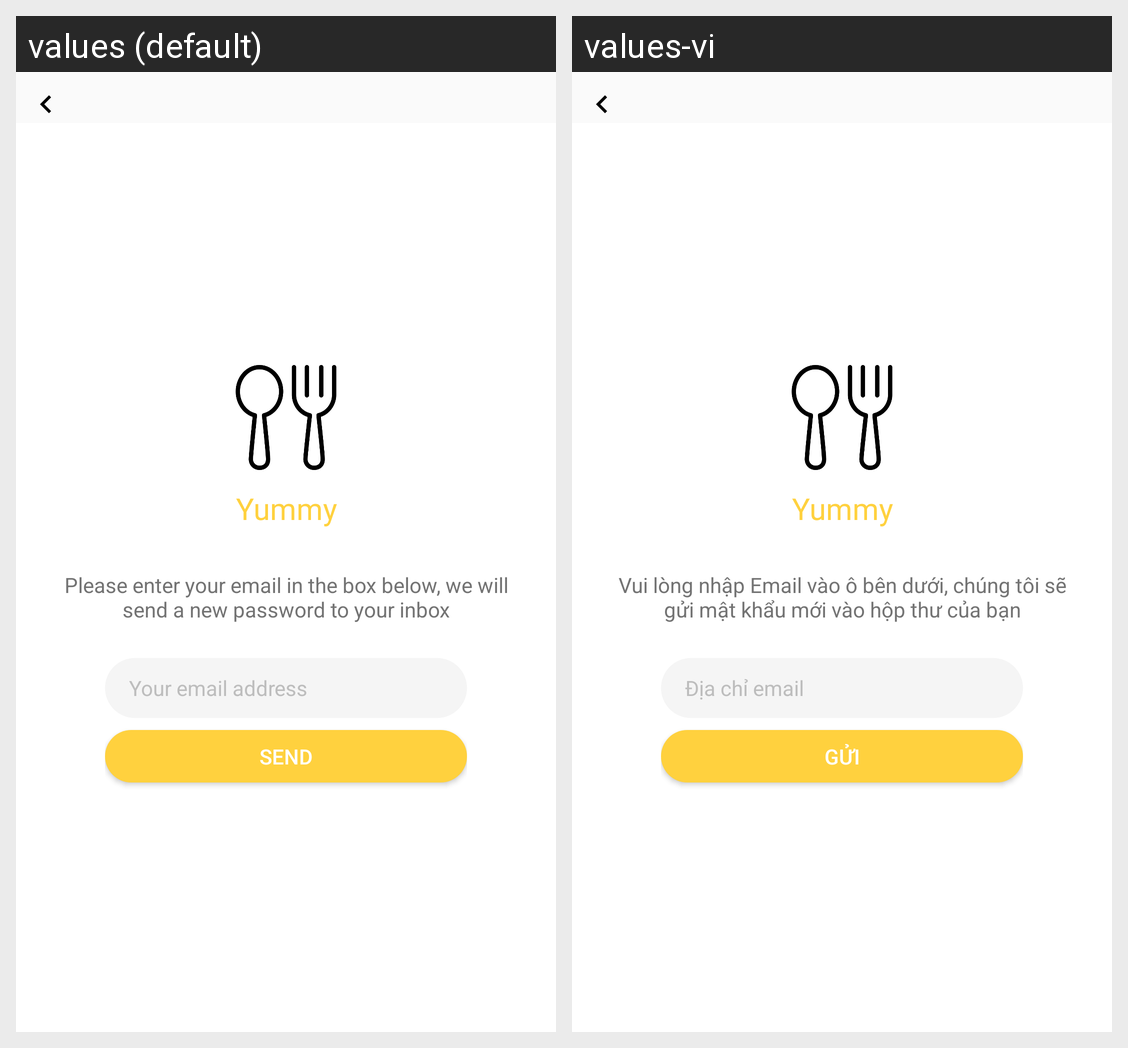

Strings drawn on this Android screen and how each of the app's shown locales translates them:
Android screen res/layout/activity_reset_pass.xml rendered under 2 locales, left to right: values (default), values-vi. Device: Nexus 5 (rendered at 1080×1920; each locale shown at half size, 540×960, under a caption strip naming it); theme AppTheme.
Strings drawn on this screen, with the default value and each locale's value (text and hints the layout hard-codes, and strings that could not be matched under every locale, appear in the picture but are not listed):

app_name
  values: Yummy
  values-vi: Yummy

reset_pass
  values: Please enter your email in the box below, we will send a new password to your inbox
  values-vi: Vui lòng nhập Email vào ô bên dưới, chúng tôi sẽ gửi mật khẩu mới vào hộp thư của bạn

cred_verify_input_user_label
  values: Your email address
  values-vi: Địa chỉ email

send
  values: Send
  values-vi: Gửi
